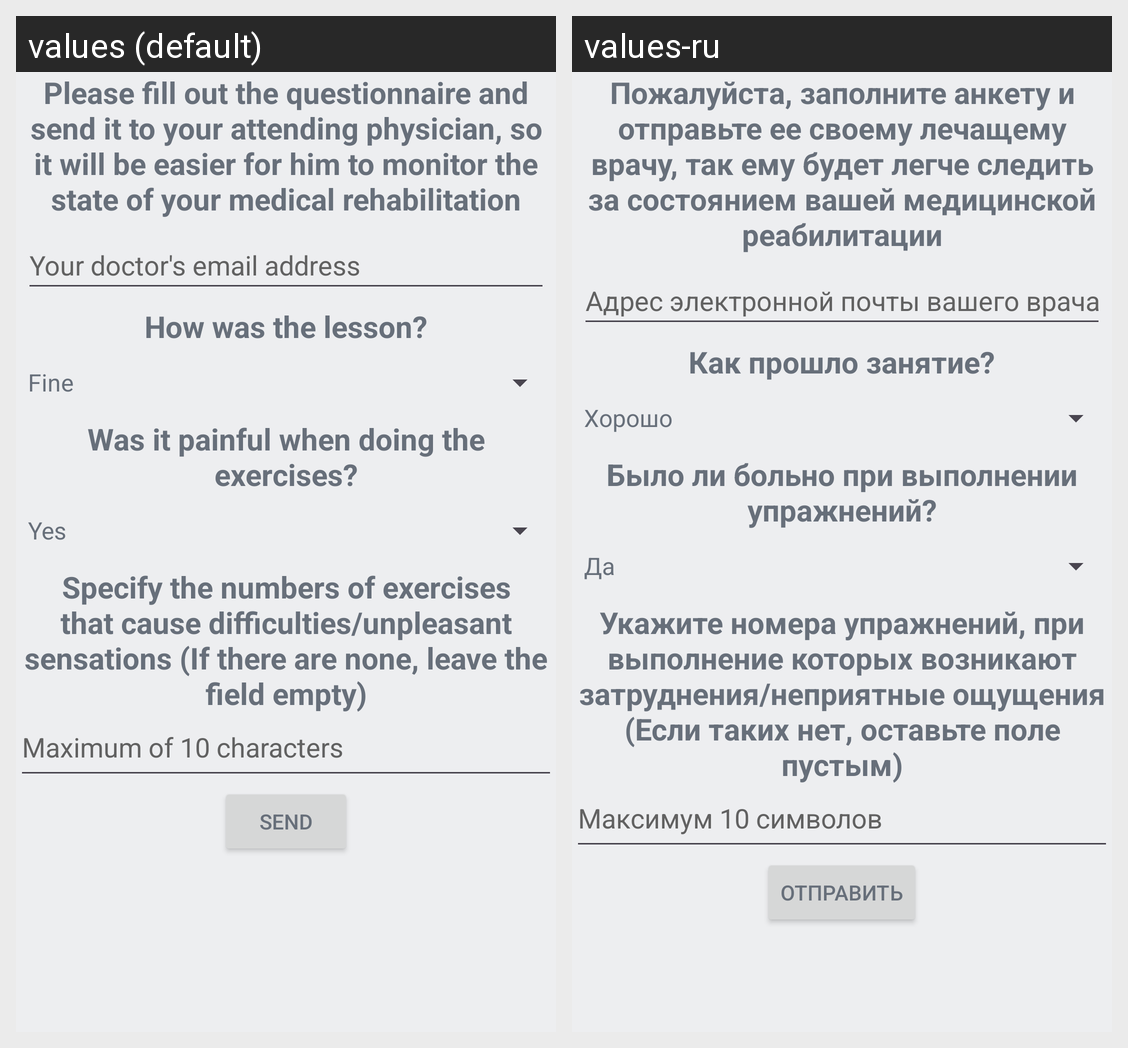

Strings drawn on this Android screen and how each of the app's shown locales translates them:
Android screen res/layout/activity_send_mail.xml rendered under 2 locales, left to right: values (default), values-ru. Device: Nexus 5 (rendered at 1080×1920; each locale shown at half size, 540×960, under a caption strip naming it); theme Theme.MedicalRehabilitation.
Strings drawn on this screen, with the default value and each locale's value (text and hints the layout hard-codes, and strings that could not be matched under every locale, appear in the picture but are not listed):

fill_questionnaire
  values: Please fill out the questionnaire and send it to your attending physician, so it will be easier for him to monitor the state of your medical rehabilitation
  values-ru: Пожалуйста, заполните анкету и отправьте ее своему лечащему врачу, так ему будет легче следить за состоянием вашей медицинской реабилитации

doctor_email
  values: Your doctor's email address
  values-ru: Адрес электронной почты вашего врача

how_was_training
  values: How was the lesson?
  values-ru: Как прошло занятие?

was_painful
  values: Was it painful when doing the exercises?
  values-ru: Было ли больно при выполнении упражнений?

failed_exercieses
  values: Specify the numbers of exercises that cause difficulties/unpleasant sensations (If there are none, leave the field empty)
  values-ru: Укажите номера упражнений, при выполнение которых возникают затруднения/неприятные ощущения (Если таких нет, оставьте поле пустым)

enter_failed_exercises
  values: Maximum of 10 characters
  values-ru: Максимум 10 символов

send
  values: Send
  values-ru: Отправить
